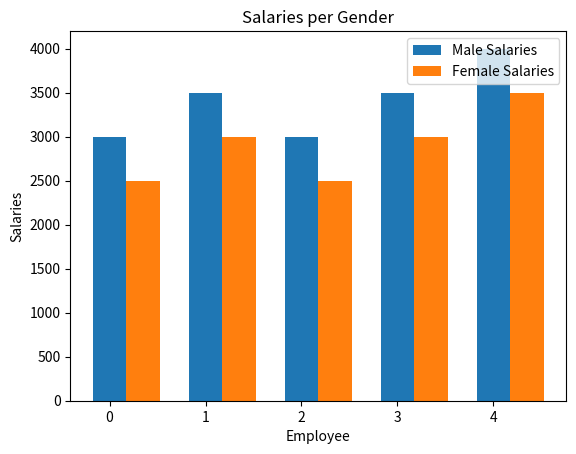

This chart was generated by the following Python code:
import matplotlib.pyplot as plt
  
male_salaries = [3000, 3500, 3000, 3500, 4000] 
female_salaries = [2500, 3000, 2500, 3000, 3500] 
  
plt.bar(range(len(male_salaries)), male_salaries, width=0.35, 
            label='Male Salaries') 
  
plt.bar([x+0.35 for x in range(len(female_salaries))], 
            female_salaries, width=0.35, 
            label='Female Salaries') 
  
plt.xlabel('Employee') 
plt.ylabel('Salaries') 
plt.title('Salaries per Gender') 
plt.legend(loc="upper right") 
plt.show()
